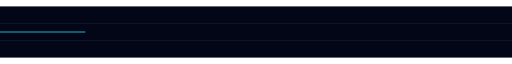
t = 0.00 s
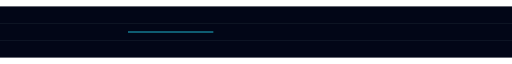
t = 0.75 s
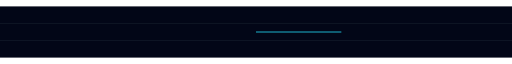
t = 1.50 s
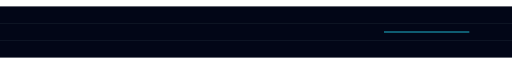
t = 2.25 s

The animated SVG that drew these frames (rendered in a browser with its animation timeline set to each time). Animation: 1 SMIL element (animate=1); one cycle of 3.00 s, repeats indefinitely.

<svg viewBox="0 0 1200 120" width="100%" height="120" xmlns="http://www.w3.org/2000/svg">
  <rect width="1200" height="120" fill="#020617"/>

  <!-- grid -->
  <g stroke="#1f2937" stroke-width="1">
    <line x1="0" y1="40" x2="1200" y2="40"/>
    <line x1="0" y1="80" x2="1200" y2="80"/>
  </g>

  <!-- pulse -->
  <line x1="0" y1="60" x2="1200" y2="60"
        stroke="#22d3ee" stroke-width="2"
        stroke-dasharray="200 1000">
    <animate attributeName="stroke-dashoffset" values="1200;0" dur="3s" repeatCount="indefinite"/>
  </line>
</svg>
